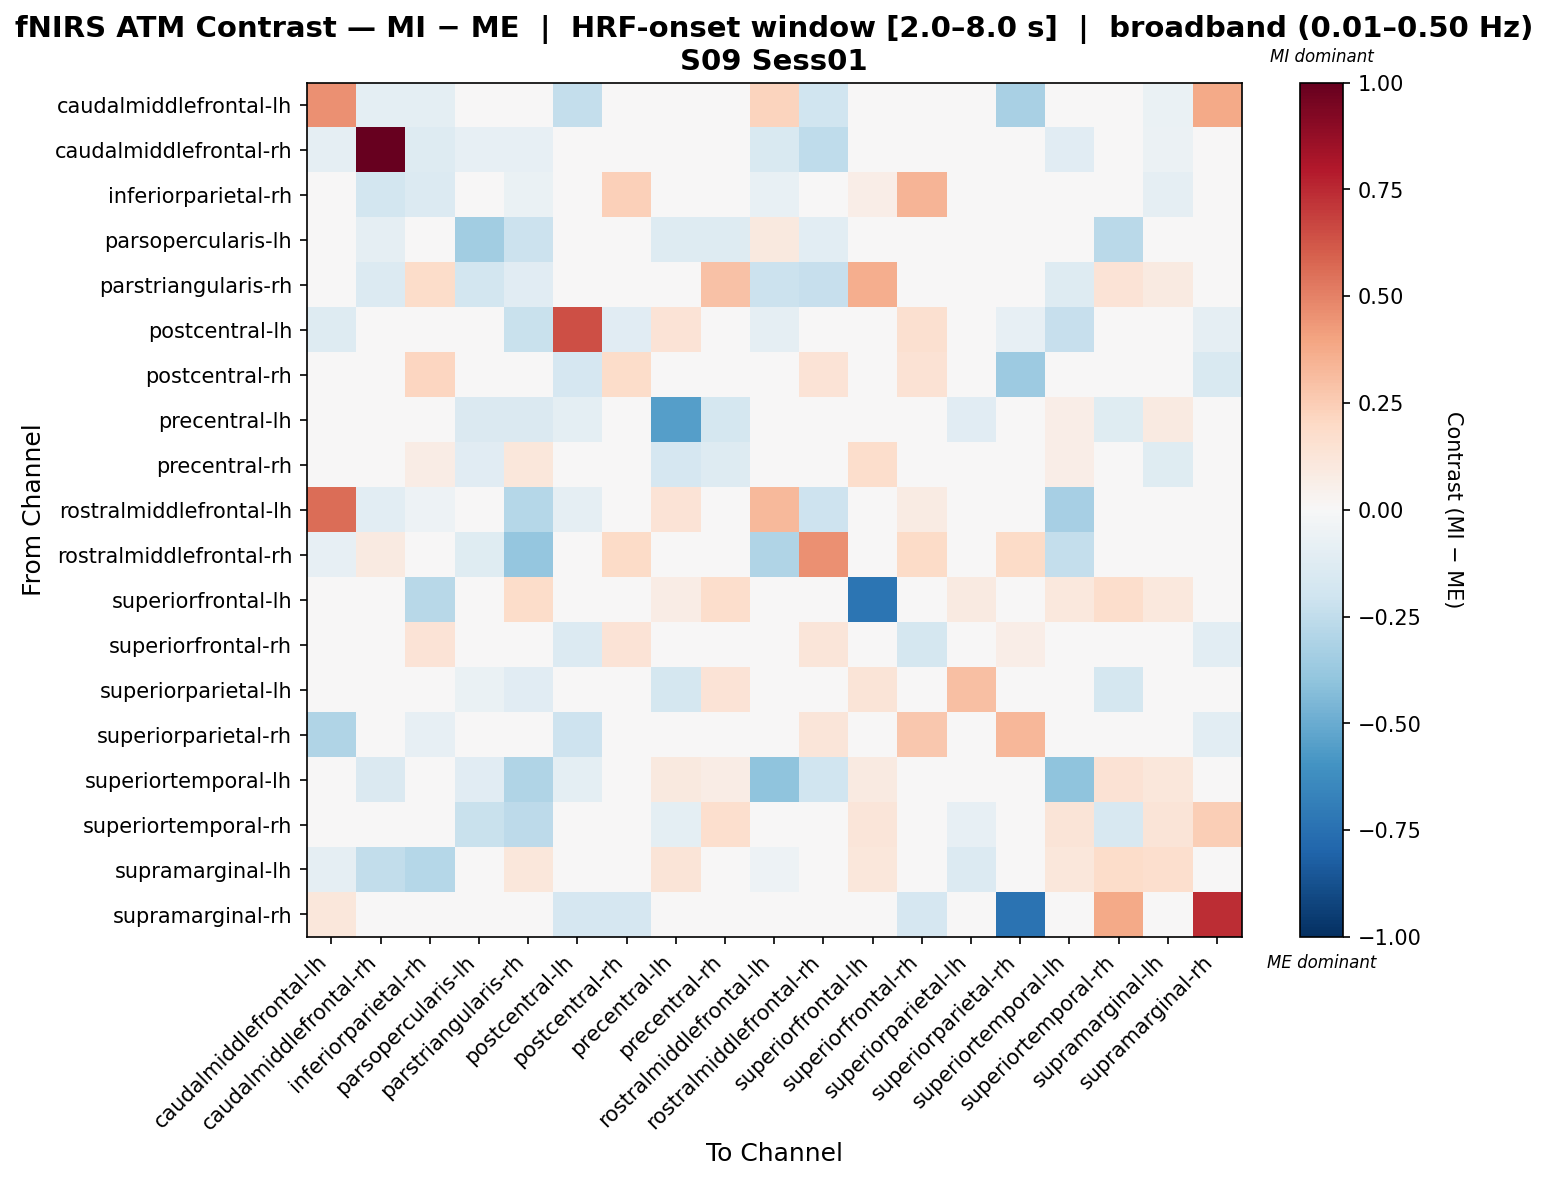

Data behind this chart, as committed beside it:
, caudalmiddlefrontal-lh, caudalmiddlefrontal-rh, inferiorparietal-rh, parsopercularis-lh, parstriangularis-rh, postcentral-lh, postcentral-rh, precentral-lh, precentral-rh, rostralmiddlefrontal-lh, rostralmiddlefrontal-rh, superiorfrontal-lh, superiorfrontal-rh, superiorparietal-lh, superiorparietal-rh, superiortemporal-lh, superiortemporal-rh, supramarginal-lh, supramarginal-rh
caudalmiddlefrontal-lh, 0.4599, -0.09899, -0.09899, 0.0, 0.0, -0.2356, 0.0, 0.0, 0.0, 0.2203, -0.198, 0.0, -0.03832, 0.0, -0.3267, 0.0, 0.0, -0.06316, 0.3795
caudalmiddlefrontal-rh, -0.08978, 1.0, -0.1265, -0.0805, -0.0805, 0.0, 0.0, 0.0, 0.0, -0.1495, -0.257, 0.0, 0.0, 0.0, -0.04379, -0.115, 0.0, -0.0575, 0.0
inferiorparietal-rh, -0.04615, -0.1846, -0.1386, 0.0, -0.06468, -0.02582, 0.2399, 0.0, -0.01538, -0.07392, -0.03614, 0.06838, 0.3376, 0.0, 0.04702, 0.0, -0.01538, -0.09231, 0.0
parsopercularis-lh, 0.0, -0.08757, 0.0, -0.3508, -0.2152, 0.0, 0.02996, -0.1277, -0.1277, 0.09679, -0.107, 0.0, -0.03892, -0.01751, 0.0, 0.04507, -0.2678, 0.02996, 0.0
parstriangularis-rh, -0.0193, -0.1351, 0.1864, -0.1839, -0.1107, 0.005626, 0.0, -0.0003304, 0.2937, -0.2136, -0.2305, 0.3662, 0.02449, -0.03816, 0.0, -0.1284, 0.1334, 0.08871, -0.03859
postcentral-lh, -0.1327, 0.0, -0.02254, -0.01127, -0.2203, 0.6466, -0.1127, 0.1403, 0.0253, -0.09134, 0.0253, 0.0, 0.1612, 0.0, -0.08594, -0.2316, 0.0, 0.0, -0.09017
postcentral-rh, 0.0, 0.0, 0.2142, 0.0, 0.0, -0.168, 0.1829, 0.0, 0.0, 0.0, 0.1347, 0.0, 0.1459, 0.0, -0.3604, 0.0, 0.0, 0.0, -0.1493
precentral-lh, 0.0, 0.0, 0.0, -0.1453, -0.1457, -0.09612, 0.0, -0.5494, -0.1735, 0.009591, 0.0, 0.03753, 0.0, -0.1111, 0.0, 0.0686, -0.1207, 0.08757, 0.0
precentral-rh, 0.0, 0.0, 0.07345, -0.11, 0.1166, 0.04115, 0.0, -0.1679, -0.1321, 0.02743, 0.0, 0.1788, 0.0, 0.0479, 0.0, 0.06858, -0.02272, -0.1212, 0.0
rostralmiddlefrontal-lh, 0.5549, -0.1074, -0.05175, -0.04574, -0.2878, -0.08738, 0.01054, 0.1354, 0.02108, 0.3229, -0.208, 0.0, 0.08132, 0.0, 0.0, -0.3285, 0.02108, -0.03066, 0.0
rostralmiddlefrontal-rh, -0.08132, 0.0923, 0.01309, -0.122, -0.3893, 0.0, 0.1897, 0.0, 0.0, -0.3014, 0.4606, 0.0, 0.1897, 0.0, 0.1897, -0.2411, 0.0, 0.0, 0.0
superiorfrontal-lh, 0.0, 0.0, -0.2778, 0.01478, 0.1805, 0.02996, 0.0, 0.07392, 0.1782, 0.02957, 0.0, -0.7334, 0.02996, 0.08988, 0.0, 0.1035, 0.1774, 0.1035, 0.0
superiorfrontal-rh, -0.02287, 0.0, 0.1391, -0.02711, 0.0, -0.1372, 0.1398, 0.0, 0.0, 0.0, 0.1204, 0.0, -0.1723, 0.0, 0.06857, 0.0, 0.0, 0.0, -0.1084
superiorparietal-lh, 0.0, 0.0, 0.0, -0.06697, -0.1153, 0.0, 0.0, -0.1786, 0.1377, 0.0, 0.0, 0.1265, 0.0, 0.2976, 0.0, 0.0, -0.1786, -0.02232, 0.0
superiorparietal-rh, -0.302, 0.0, -0.08504, 0.0, 0.0, -0.2066, -0.02322, 0.0, 0.0, 0.0, 0.1193, 0.0, 0.2728, 0.0, 0.3295, 0.0, 0.0, 0.0, -0.1047
superiortemporal-lh, 0.0, -0.1438, 0.0, -0.1124, -0.3017, -0.09487, 0.0, 0.1009, 0.07205, -0.3989, -0.1994, 0.08646, 0.0, 0.0, 0.0, -0.402, 0.1441, 0.1111, 0.0
superiortemporal-rh, 0.0, 0.0, 0.0, -0.2236, -0.2641, 0.0, 0.0, -0.09931, 0.1712, 0.02397, 0.0, 0.1198, 0.0, -0.07851, 0.0, 0.1318, -0.1571, 0.1318, 0.244
supramarginal-lh, -0.08728, -0.249, -0.2846, 0.01836, 0.1102, 0.0, 0.0, 0.1285, -0.01492, -0.05435, 0.0, 0.1102, 0.0, -0.1366, 0.0, 0.1109, 0.1836, 0.165, 0.0
supramarginal-rh, 0.1138, 0.0, 0.0, 0.0, 0.0, -0.1656, -0.1656, 0.0, 0.0, 0.0, 0.0, 0.0, -0.1656, 0.0, -0.7348, 0.0, 0.3795, 0.0, 0.7383
